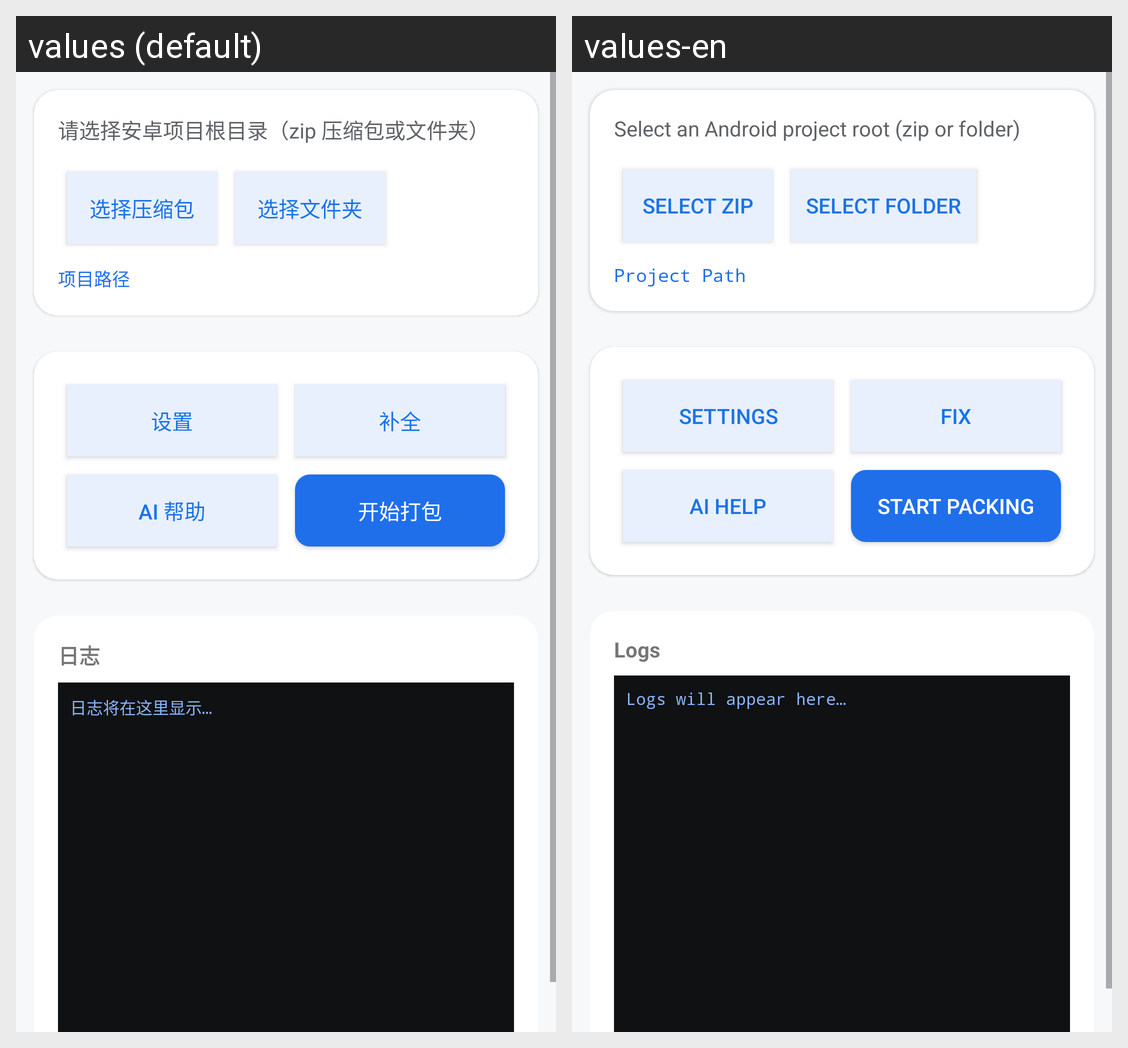

The Android screen above is rendered under two locales of the same app. Produce the string resources it draws, with the default and per-locale values.
Android screen res/layout/pack_fragment.xml rendered under 2 locales, left to right: values (default), values-en. Device: Nexus 5 (rendered at 1080×1920; each locale shown at half size, 540×960, under a caption strip naming it); theme Theme.EOST.
Strings drawn on this screen, with the default value and each locale's value (text and hints the layout hard-codes, and strings that could not be matched under every locale, appear in the picture but are not listed):

upload_hint
  values: 请选择安卓项目根目录（zip 压缩包或文件夹）
  values-en: Select an Android project root (zip or folder)

choose_zip
  values: 选择压缩包
  values-en: Select ZIP

choose_folder
  values: 选择文件夹
  values-en: Select Folder

project_path
  values: 项目路径
  values-en: Project Path

btn_settings
  values: 设置
  values-en: Settings

btn_fix
  values: 补全
  values-en: Fix

btn_ai
  values: AI 帮助
  values-en: AI Help

btn_pack
  values: 开始打包
  values-en: Start Packing

logs
  values: 日志
  values-en: Logs

log_empty
  values: 日志将在这里显示…
  values-en: Logs will appear here…
